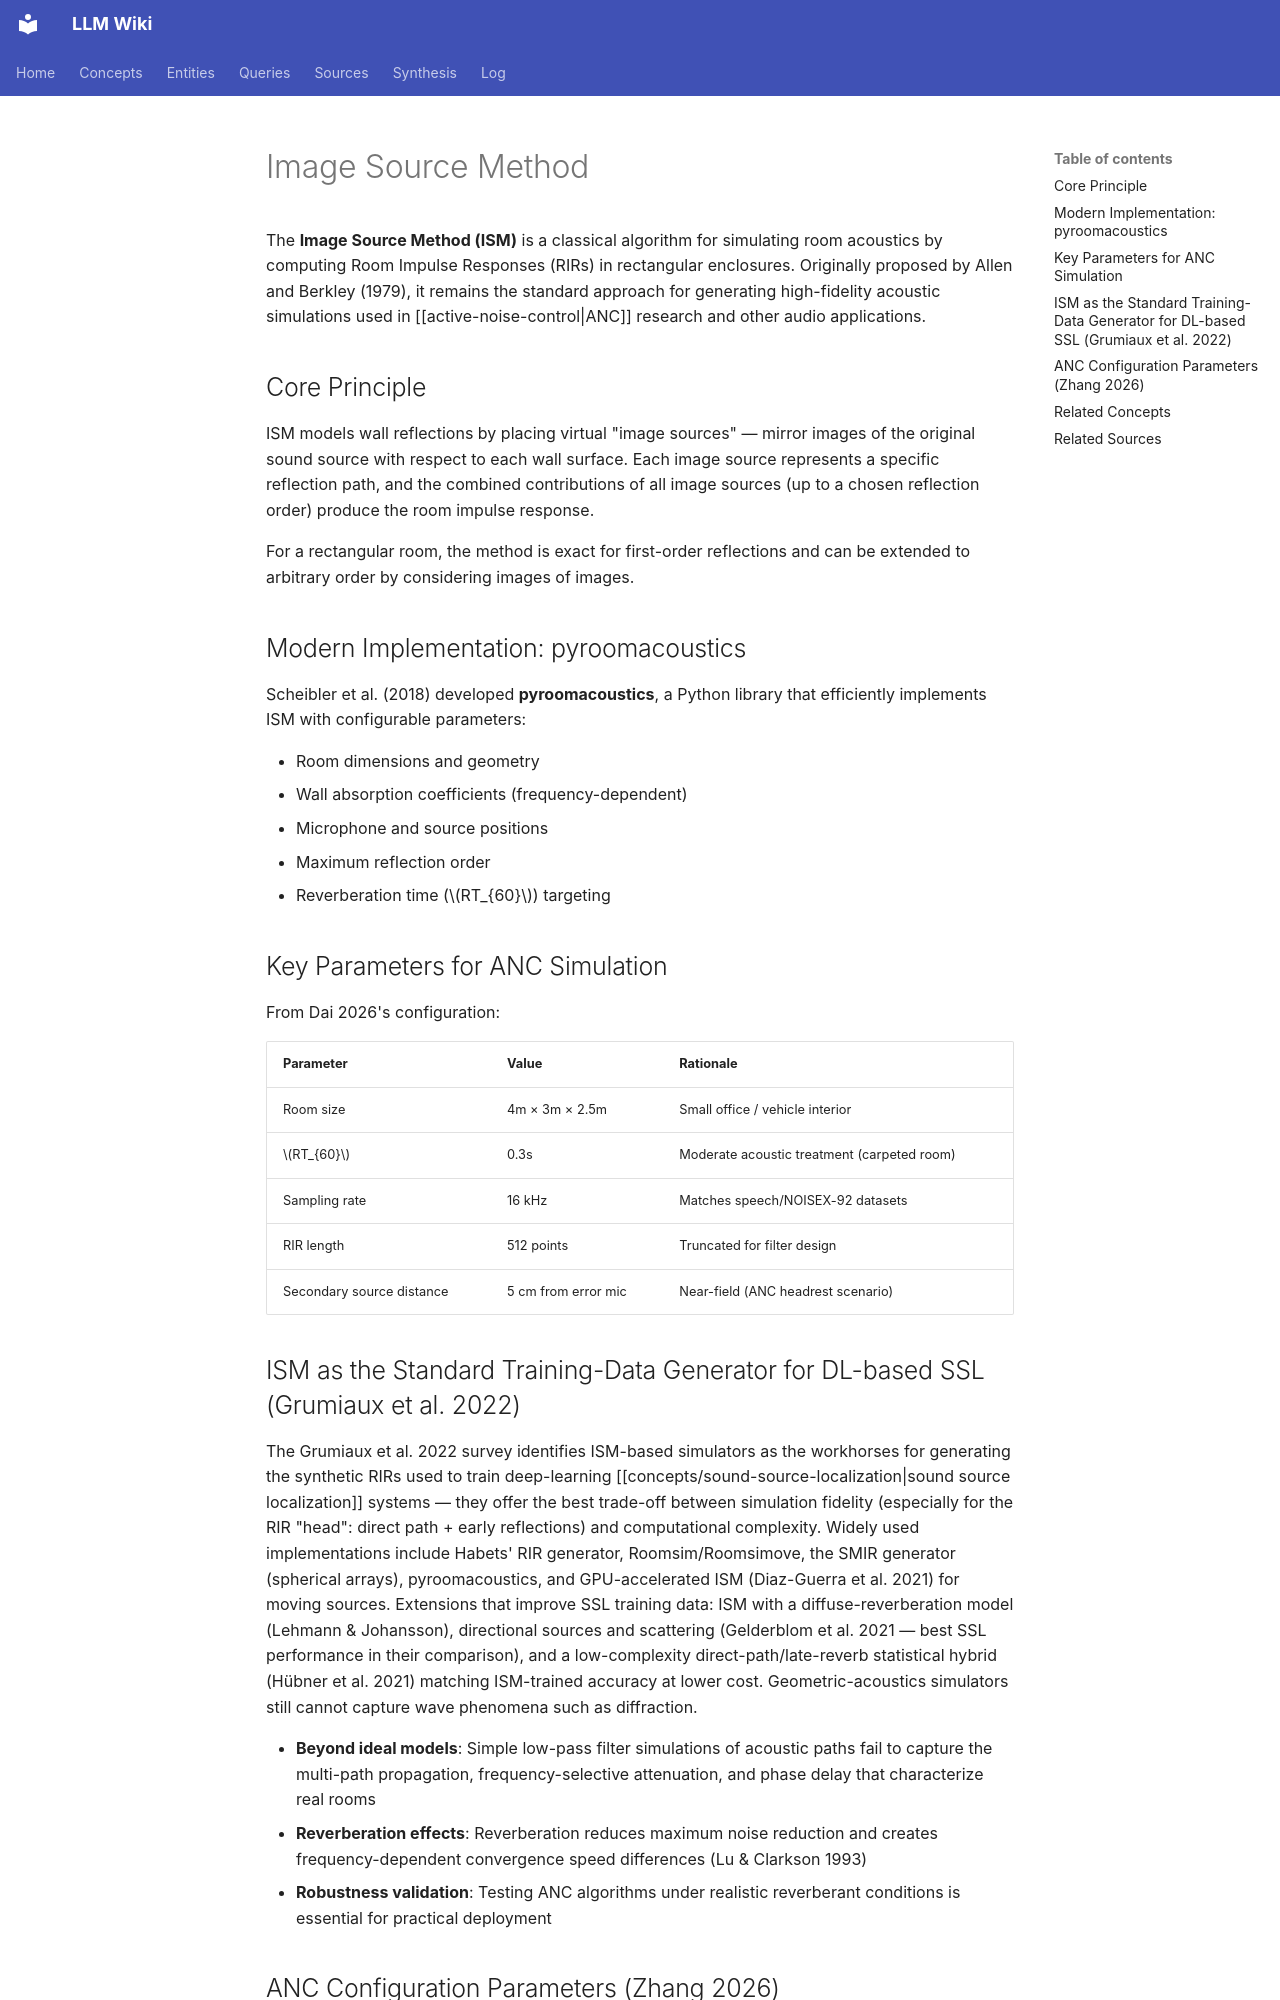

repository: proudzhu/llm-wiki · page: concepts/image-source-method.html · generator: mkdocs

---
type: concept
created: 2026-04-25
updated: 2026-09-11
sources:
  - raw/papers/grumiaux-2022-ssl-deep-learning-survey/full-text.txt
  - raw/papers/zhang-2026-feedback-path-mitigation-mcanc/full-text.md
tags:
  - acoustics
  - room-simulation
  - signal-processing
---

# Image Source Method

The **Image Source Method (ISM)** is a classical algorithm for simulating room acoustics by computing Room Impulse Responses (RIRs) in rectangular enclosures. Originally proposed by Allen and Berkley (1979), it remains the standard approach for generating high-fidelity acoustic simulations used in [[active-noise-control|ANC]] research and other audio applications.

## Core Principle

ISM models wall reflections by placing virtual "image sources" — mirror images of the original sound source with respect to each wall surface. Each image source represents a specific reflection path, and the combined contributions of all image sources (up to a chosen reflection order) produce the room impulse response.

For a rectangular room, the method is exact for first-order reflections and can be extended to arbitrary order by considering images of images.

## Modern Implementation: pyroomacoustics

Scheibler et al. (2018) developed **pyroomacoustics**, a Python library that efficiently implements ISM with configurable parameters:

- Room dimensions and geometry
- Wall absorption coefficients (frequency-dependent)
- Microphone and source positions
- Maximum reflection order
- Reverberation time ($RT_{60}$) targeting

## Key Parameters for ANC Simulation

From Dai 2026's configuration:

| Parameter | Value | Rationale |
|-----------|-------|-----------|
| Room size | 4m × 3m × 2.5m | Small office / vehicle interior |
| $RT_{60}$ | 0.3s | Moderate acoustic treatment (carpeted room) |
| Sampling rate | 16 kHz | Matches speech/NOISEX-92 datasets |
| RIR length | 512 points | Truncated for filter design |
| Secondary source distance | 5 cm from error mic | Near-field (ANC headrest scenario) |
